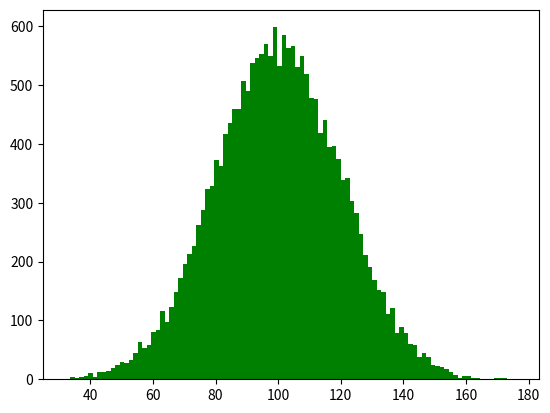

This chart was generated by the following Python code: (Note: this script raises an exception after producing the figure.)
import matplotlib.pyplot as plt

import numpy as np

mu = 100

sigma = 20

x = mu + sigma * np.random.randn(20000)

plt.hist(x, bins=100, color='green', normed=True)

plt.show()
